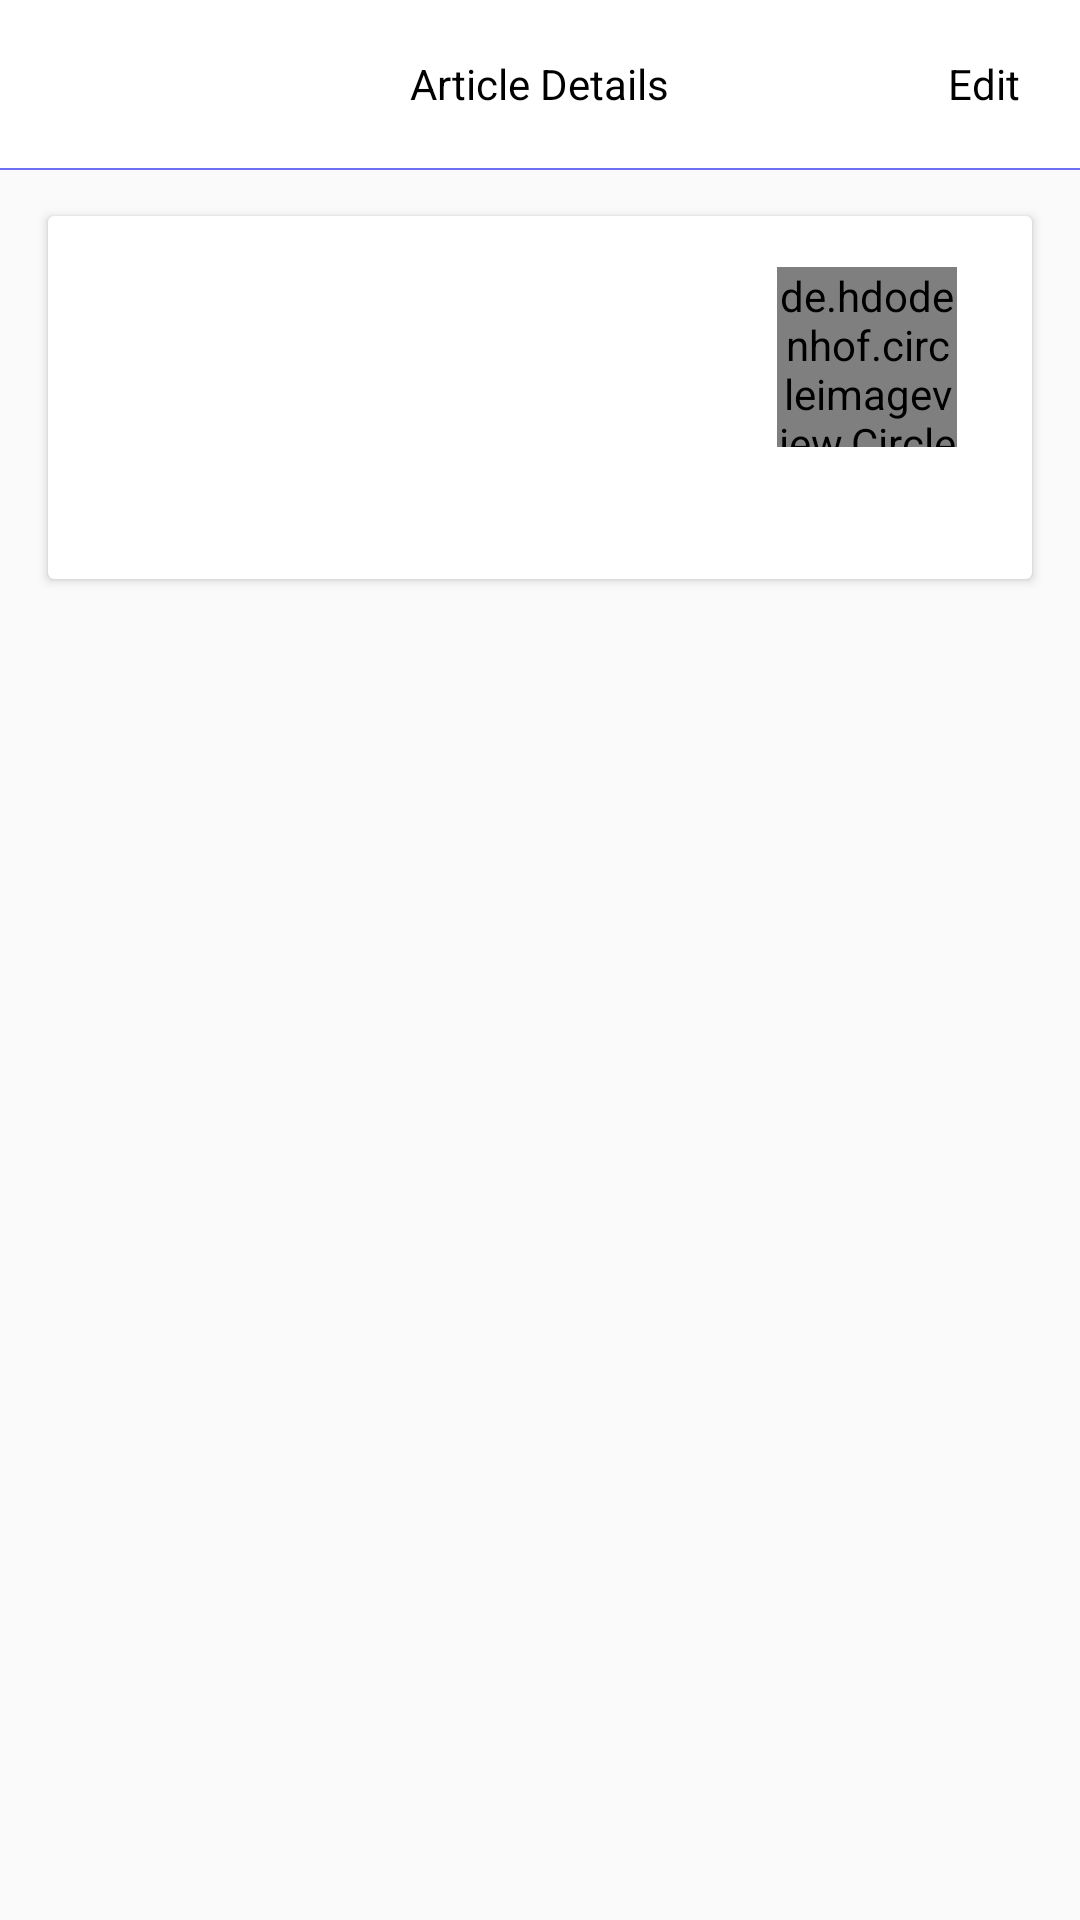

Android layout source for this screen:
<!-- AndroidManifest.xml: application theme AppTheme -->
<!-- res/layout/fragment_article_details.xml -->
<?xml version="1.0" encoding="utf-8"?>
<RelativeLayout xmlns:android="http://schemas.android.com/apk/res/android"
    xmlns:app="http://schemas.android.com/apk/res-auto"
    xmlns:tools="http://schemas.android.com/tools"
    android:layout_width="match_parent"
    android:layout_height="match_parent"
    tools:context=".view.fragments.ArticleDetailsFragment">

    <androidx.appcompat.widget.Toolbar
        android:id="@+id/toolbar"
        android:layout_width="match_parent"
        android:layout_height="wrap_content"
        android:background="@android:color/white">

        <ImageView
            android:id="@+id/ivBackButton"
            android:layout_width="wrap_content"
            android:layout_height="wrap_content"
            android:paddingLeft="10dp"
            android:paddingTop="10dp"
            android:paddingRight="10dp"
            android:paddingBottom="10dp"
            android:src="@drawable/ic_arrow_back_black_24dp" />

        <TextView
            android:id="@+id/toolbar_title"
            android:layout_width="wrap_content"
            android:layout_height="wrap_content"
            android:layout_gravity="center"
            android:text="Article Details"
            android:textColor="@android:color/black" />

        <TextView
            android:id="@+id/toolbarEditText"
            android:layout_width="wrap_content"
            android:layout_height="wrap_content"
            android:padding="10dp"
            android:layout_gravity="end"
            android:layout_marginRight="10dp"
            android:text="Edit"
            android:textColor="@android:color/black" />
    </androidx.appcompat.widget.Toolbar>
    <View
        android:layout_width="match_parent"
        android:layout_height="0.5dp"
        android:layout_below="@id/toolbar"
        android:background="@color/blue" />

    
    <androidx.core.widget.NestedScrollView
        android:layout_width="match_parent"
        android:layout_height="match_parent"
        android:layout_below="@id/toolbar">

        <androidx.cardview.widget.CardView
            android:layout_width="match_parent"
            android:layout_height="match_parent"
            android:layout_margin="16dp">

            <RelativeLayout
                android:id="@+id/parent_layout"
                android:layout_width="match_parent"
                android:layout_height="match_parent"
                android:padding="15dp">

                <de.hdodenhof.circleimageview.CircleImageView
                    xmlns:app="http://schemas.android.com/apk/res-auto"
                    android:id="@+id/ivAvatar"
                    android:layout_width="60dp"
                    android:layout_height="60dp"
                    android:layout_marginTop="2dp"
                    android:layout_marginRight="10dp"
                    android:layout_alignParentRight="true"
                    android:src="@drawable/user"
                    app:civ_border_width="1dp"
                    app:civ_border_color="#FF000000"/>

                <TextView
                    android:id="@+id/tvDescription"
                    android:layout_width="match_parent"
                    android:layout_height="wrap_content"
                    android:layout_below="@id/ivAvatar"
                    android:textSize="14sp"
                    android:textColor="@color/cardview_dark_background"
                    android:layout_marginTop="10dp"/>

            </RelativeLayout>
        </androidx.cardview.widget.CardView>
    </androidx.core.widget.NestedScrollView>
</RelativeLayout>
<!-- resources referenced by this layout -->
<resources>
  <color name="blue">#6D70F2</color>
  <style name="AppTheme" parent="Theme.AppCompat.Light.NoActionBar">
          
          <item name="colorPrimary">@color/colorPrimary</item>
          <item name="colorPrimaryDark">@color/colorPrimaryDark</item>
          <item name="colorAccent">@color/colorAccent</item>
      </style>
  <color name="colorPrimary">#6200EE</color>
  <color name="colorPrimaryDark">#3700B3</color>
  <color name="colorAccent">#03DAC5</color>
</resources>
